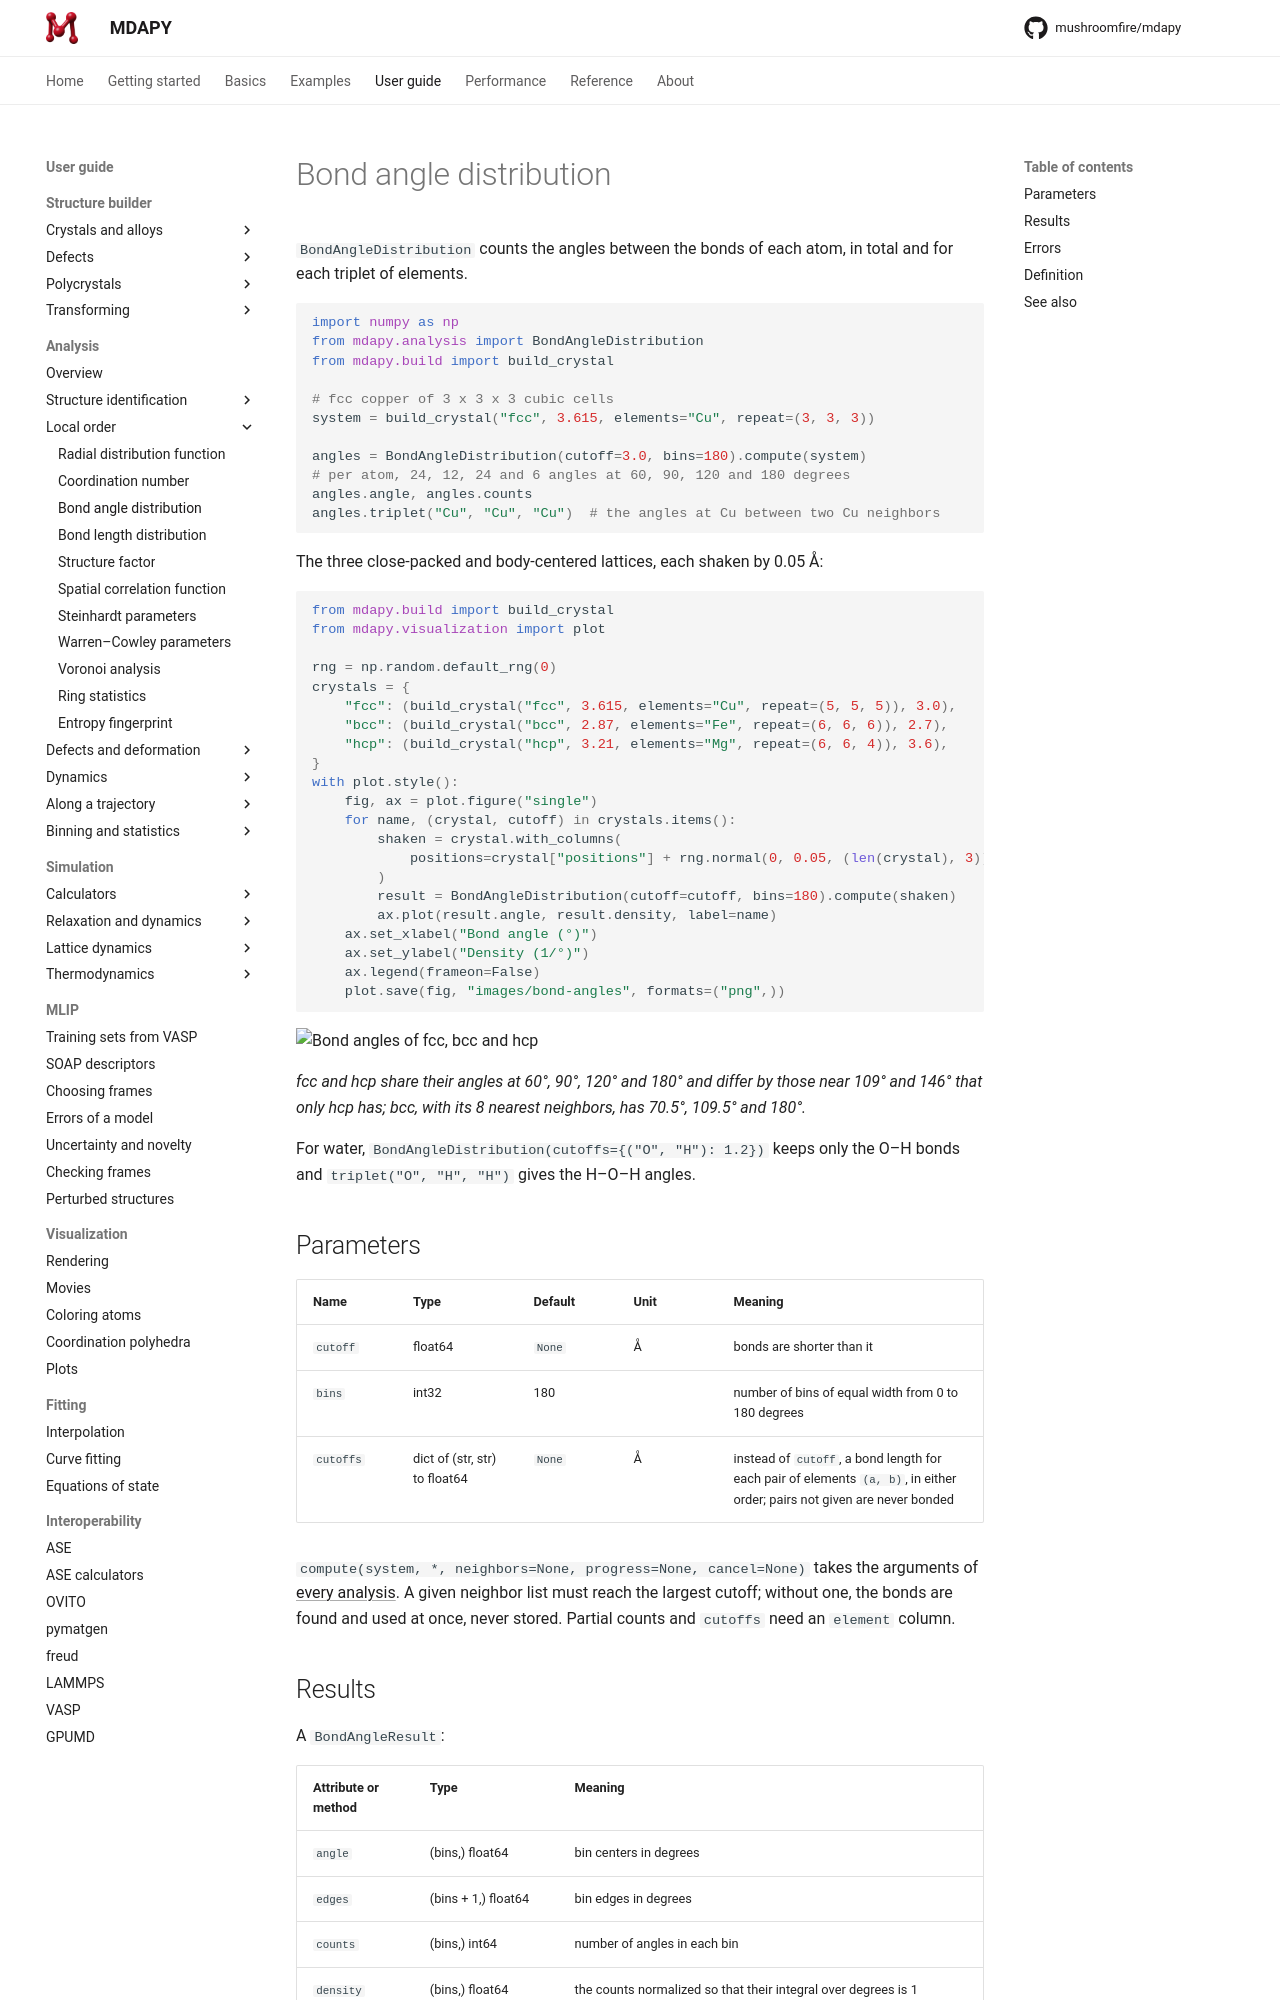

repository: mushroomfire/mdapy · page: 2.1/user-guide/analysis/bond-angles/index.html · generator: mkdocs

# Bond angle distribution

`BondAngleDistribution` counts the angles between the bonds of each atom, in
total and for each triplet of elements.

```python
import numpy as np
from mdapy.analysis import BondAngleDistribution
from mdapy.build import build_crystal

# fcc copper of 3 x 3 x 3 cubic cells
system = build_crystal("fcc", 3.615, elements="Cu", repeat=(3, 3, 3))

angles = BondAngleDistribution(cutoff=3.0, bins=180).compute(system)
# per atom, 24, 12, 24 and 6 angles at 60, 90, 120 and 180 degrees
angles.angle, angles.counts
angles.triplet("Cu", "Cu", "Cu")  # the angles at Cu between two Cu neighbors
```

The three close-packed and body-centered lattices, each shaken by 0.05 Å:

```python
from mdapy.build import build_crystal
from mdapy.visualization import plot

rng = np.random.default_rng(0)
crystals = {
    "fcc": (build_crystal("fcc", 3.615, elements="Cu", repeat=(5, 5, 5)), 3.0),
    "bcc": (build_crystal("bcc", 2.87, elements="Fe", repeat=(6, 6, 6)), 2.7),
    "hcp": (build_crystal("hcp", 3.21, elements="Mg", repeat=(6, 6, 4)), 3.6),
}
with plot.style():
    fig, ax = plot.figure("single")
    for name, (crystal, cutoff) in crystals.items():
        shaken = crystal.with_columns(
            positions=crystal["positions"] + rng.normal(0, 0.05, (len(crystal), 3))
        )
        result = BondAngleDistribution(cutoff=cutoff, bins=180).compute(shaken)
        ax.plot(result.angle, result.density, label=name)
    ax.set_xlabel("Bond angle (°)")
    ax.set_ylabel("Density (1/°)")
    ax.legend(frameon=False)
    plot.save(fig, "images/bond-angles", formats=("png",))
```

![Bond angles of fcc, bcc and hcp](images/bond-angles.png)

*fcc and hcp share their angles at 60°, 90°, 120° and 180° and differ by
those near 109° and 146° that only hcp has; bcc, with its 8 nearest
neighbors, has 70.5°, 109.5° and 180°.*

For water, `BondAngleDistribution(cutoffs={("O", "H"): 1.2})` keeps only
the O–H bonds and `triplet("O", "H", "H")` gives the H–O–H angles.

## Parameters

| Name | Type | Default | Unit | Meaning |
|---|---|---|---|---|
| `cutoff` | float64 | `None` | Å | bonds are shorter than it |
| `bins` | int32 | 180 | | number of bins of equal width from 0 to 180 degrees |
| `cutoffs` | dict of (str, str) to float64 | `None` | Å | instead of `cutoff`, a bond length for each pair of elements `(a, b)`, in either order; pairs not given are never bonded |

`compute(system, *, neighbors=None, progress=None, cancel=None)` takes the
arguments of [every analysis](overview.md#parameters). A given neighbor list
must reach the largest cutoff; without one, the bonds are found and used at
once, never stored. Partial counts and `cutoffs` need an `element` column.
